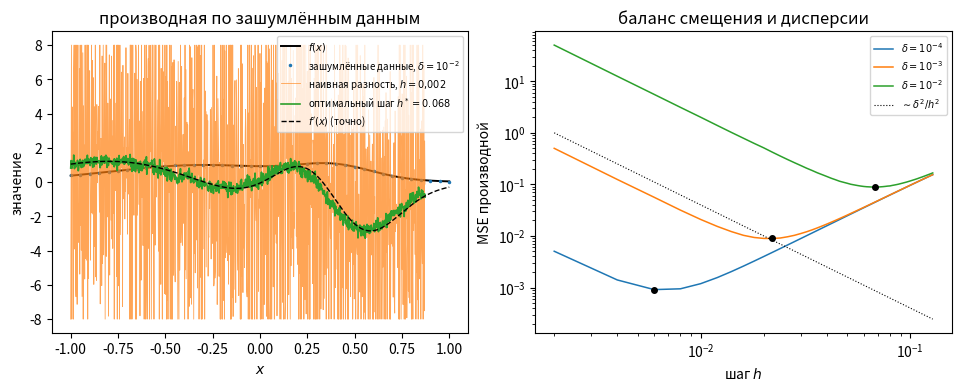

Here is the Python script that generated this plot: (Note: this script raises an exception after producing the figure.)
# %% [markdown]
# # Вопрос 02. Машинное обучение и ИНС как обратные задачи. Регуляризация — численные примеры
#
# Файл ведётся в формате jupytext (percent). Парный `.ipynb` получается
# командой `make questions/02-ml-inverse-problems/examples.ipynb`.
#
# Каждый пример отвечает на вопрос из `theory.md`. Сквозная постановка —
# восстановление функции $u(x)$ пяти переменных (две гауссовы «спектральные
# линии» в кубе $[-1,1]^5$) по $m = 500$ шумным измерениям в базисе из
# $n = 462$ тензорных произведений полиномов Чебышёва (theory.md, раздел
# «Постановка и мотивация»); она разбирается в примерах 2–4, примеры 1 и 5
# самостоятельные.

# %%
import itertools

import matplotlib.pyplot as plt
import numpy as np
from numpy.polynomial import chebyshev as cheb

SEED = 20261006

FIGDIR = "figures"

# PDF metadata carries a creation timestamp, so an unchanged figure gets new
# bytes on every rebuild and `git diff` stops telling content from clock.
SAVE_KW = {"metadata": {"CreationDate": None}}

# Golden pins: the seed and the expected outputs are fixed constants. Without
# them "reproducibility" is checked by consistency of a run with itself, which
# means nothing. A mismatch fails the notebook build, so it works as a gate.
GOLDEN = {
    # пример 1 (дифференцирование)
    "hstar_slope": 0.527178831161,
    "hstar_ratio": 11.333333333333334,
    # пример 2 (сквозной, 5D)
    "kappa_gram": 2436671.3732109475,
    "alpha_disc": 103.20950969336775,
    "alpha_1se": 63.095734448019364,
    "ctrl_mse_ols": 0.6604839823414664,
    "ctrl_mse_ridge_disc": 0.0011209679015367325,
    "ctrl_mse_ridge_1se": 0.0009724345983116445,
    "coef_ratio_signif": 63.261680916785764,
    "coef_ratio_all": 645.9191745113922,
    "slope_alpha_sigma": 2.4287694508379936,
    # пример 3 (ранняя остановка)
    "tau_es": 20.0,
    "tau_eps_alpha_disc": 0.9845609504786846,
    "ctrl_mse_es": 0.0009272063702180943,
    "filt_maxdiff_aeff": 0.21654341886955453,
    # пример 4 (ИНС)
    "nn_gradcheck": 3.71700308084e-10,
    "nn_val_plain": 0.0140213059351,
    "nn_val_wd": 0.0130213959546,
    "nn_val_es": 0.0124723948682,
    "nn_val_wdes": 0.0120936183963,
    "nn_tau_es": 2800.0,
    # пример 5 (dropout); пин dropout_cf_gap — нижняя граница зазора тождества
    "dropout_cf_gap": 1e-18,
    "dropout_mc_gap": 0.0425413552404,
    "mc_gap_slope": -0.458,
}
TOL = 1e-3


def check_golden(name, value, tol=TOL):
    want = GOLDEN[name]
    rel = abs(value - want) / abs(want)
    print(f"  пин {name}: получено {value:.12g}, ожидалось {want:.12g}")
    assert rel <= tol, f"golden-пин {name} не сошёлся: {value} vs {want}"


# %% [markdown]
# ## Пример 1. Дифференцирование зашумлённой функции: наивная разность против согласованного шага
#
# **Вопрос (theory.md, пример «дифференцирование»):** насколько неустойчива
# численная производная зашумлённых данных и как выбирается шаг $h$? В теории
# неустойчивость показана конструкцией $f_\delta = f + \delta\sin(x/\delta^2)$
# с $\norm{f_\delta - f}_C = \delta$ и $\norm{f_\delta' - f'}_C = 1/\delta$;
# здесь та же задача в среднеквадратичной постановке: при ошибке уровня
# $\delta$ в значениях функции разность $(\widetilde f(x+h) - \widetilde f(x))/h$
# имеет дисперсию $\sim \delta^2/h^2$ и смещение $\sim h$, поэтому минимум
# MSE по $h$ должен лежать около $h^* \sim \sqrt\delta$.
#
# **Предсказание до прогона:** кривые MSE$(h)$ для разных $\delta$ U-образны на
# логарифмической сетке по $h$; минимум масштабируется как $h^* \sim \sqrt\delta$:
# отношение $h^*(10^{-2})/h^*(10^{-4})$ должно дать $\approx 10$, а наклон прямой
# $\log h^*$ против $\log \delta$ по трём уровням шума — $\approx 1/2$. Наивная
# разность с самым малым шагом непригодна: её ошибка растёт как $1/h$.

# %%
# Одномерный аналог сквозной функции: те же две гауссовы линии вдоль оси.
def f1(x):
    return np.exp(-(x + 0.3) ** 2 / 0.5) + 0.7 * np.exp(-(x - 0.4) ** 2 / 0.08)


def df1(x):
    return (np.exp(-(x + 0.3) ** 2 / 0.5) * (-(x + 0.3) / 0.25)
            + 0.7 * np.exp(-(x - 0.4) ** 2 / 0.08) * (-(x - 0.4) / 0.04))


rng1 = np.random.default_rng([SEED, 1])
X1 = np.linspace(-1.0, 1.0, 1001)
DX = X1[1] - X1[0]
STRIDES = np.arange(1, 65)  # h = stride * DX, от 0.002 до 0.128
DELTAS = [1e-4, 1e-3, 1e-2]
REPS = 40

NB = len(X1) - STRIDES.max()  # x + h stays on the grid for every stride
Xbase = X1[:NB]

mse_h = np.zeros((len(DELTAS), len(STRIDES)))
for i_d, delta in enumerate(DELTAS):
    for _ in range(REPS):
        noise = rng1.normal(0.0, delta, len(X1))  # одна реализация на все h
        for i_s, s in enumerate(STRIDES):
            est = (f1(X1[s:s + NB]) + noise[s:s + NB]
                   - f1(Xbase) - noise[:NB]) / (s * DX)
            mse_h[i_d, i_s] += np.mean((est - df1(Xbase)) ** 2)
mse_h /= REPS

h_grid = STRIDES * DX
h_star = h_grid[np.argmin(mse_h, axis=1)]
print("h*(delta):", {d: float(h) for d, h in zip(DELTAS, h_star)})
print(f"наивный шаг h={h_grid[0]:g}: MSE = {mse_h[:, 0]}")
print(f"минимальные MSE по delta: {dict(zip(DELTAS, mse_h.min(axis=1)))}")
hstar_ratio = h_star[2] / h_star[0]
print(f"отношение h*(1e-2)/h*(1e-4) = {hstar_ratio:.6g} (теория: sqrt(100) = 10)")
hstar_slope = np.polyfit(np.log(DELTAS), np.log(h_star), 1)[0]
print(f"наклон log h* против log delta: {hstar_slope:.6g} (предсказание: 1/2)")
check_golden("hstar_ratio", hstar_ratio)
check_golden("hstar_slope", hstar_slope)

# %%
fig, axes = plt.subplots(1, 2, figsize=(9.5, 3.8), layout="constrained")

ax = axes[0]
delta_show = 1e-2
rng1_show = np.random.default_rng([SEED, 101])
noise_show = rng1_show.normal(0.0, delta_show, len(X1))
ax.plot(X1, f1(X1), "k-", lw=1.4, label="$f(x)$")
ax.plot(X1[::25], f1(X1[::25]) + noise_show[::25], ".", ms=3,
        label=f"зашумлённые данные, $\\delta = 10^{{-2}}$")
est_naive = (f1(X1[1:1 + NB]) + noise_show[1:1 + NB]
             - f1(Xbase) - noise_show[:NB]) / DX
est_naive = np.clip(est_naive, -8, 8)
ax.plot(Xbase, est_naive, "-", lw=0.6, alpha=0.7,
        label="наивная разность, $h = 0{,}002$")
i_best = int(np.argmin(mse_h[2]))
s_best = STRIDES[i_best]
est_opt = (f1(X1[s_best:s_best + NB]) + noise_show[s_best:s_best + NB]
           - f1(Xbase) - noise_show[:NB]) / (s_best * DX)
ax.plot(Xbase, est_opt, "-", lw=1.2,
        label=f"оптимальный шаг $h^* = {h_grid[i_best]:.3g}$")
ax.plot(X1, df1(X1), "k--", lw=1.0, label="$f'(x)$ (точно)")
ax.set_xlabel("$x$")
ax.set_ylabel("значение")
ax.set_title("производная по зашумлённым данным")
ax.legend(fontsize=7)
print(f"наивная разность при delta=1e-2: MSE = {mse_h[2, 0]:.6g}; "
      f"при h* = {h_grid[i_best]:.3g}: MSE = {mse_h[2, i_best]:.6g} "
      f"(выигрыш {mse_h[2, 0] / mse_h[2, i_best]:.3g} раз)")

ax = axes[1]
for i_d, delta in enumerate(DELTAS):
    ax.loglog(h_grid, mse_h[i_d], "-", lw=1.1,
              label=f"$\\delta = 10^{{{int(np.log10(delta))}}}$")
    ax.loglog(h_star[i_d], mse_h[i_d, np.argmin(mse_h[i_d])], "ko", ms=4)
ax.loglog(h_grid, 4e-6 / h_grid**2, "k:", lw=0.8, label="$\\sim \\delta^2/h^2$")
ax.set_xlabel("шаг $h$")
ax.set_ylabel("MSE производной")
ax.set_title("баланс смещения и дисперсии")
ax.legend(fontsize=7)
fig.savefig(f"{FIGDIR}/fig-01.pdf", **SAVE_KW)

# %% [markdown]
# **Вывод:** предсказание подтвердилось. Минимум кривой MSE$(h)$ сдвигается
# пропорционально $\sqrt\delta$: измеренное отношение $h^*(10^{-2})/h^*(10^{-4})
# = 11{,}3$ при теоретических $10$, наклон в логарифмах $0{,}53$ при
# предсказанных $1/2$ (оба числа — golden-пины). Наивная разность с малым шагом
# проигрывает оптимальной в $\approx 570$ раз при $\delta = 10^{-2}$: ошибка
# растёт как $1/h$, и уменьшать шаг в зашумлённой задаче вредно — это та же
# неустойчивость, что в примере «дифференцирование» theory.md, только
# среднеквадратичная.

# %% [markdown]
# ## Пример 2. Сквозной пример: плохо обусловленный МНК, гребень, выбор параметра
#
# **Вопрос (theory.md, задачи «псевдорешение и критерий Пикара», «гребневая
# регрессия сквозного примера», «принцип невязки на сквозном примере» и теорема
# о разложении смещение–дисперсия):** почему систему $Xw = y$ нельзя решать «в
# лоб» через псевдообратную матрицу; как гребневой фильтр $d_j^2/(d_j^2+\alpha)$
# сжимает малые сингулярные направления; как выбрать $\alpha$ принципом невязки
# (корень $\rho(\alpha) = m\sigma^2$) и перекрёстной проверкой с правилом одной
# стандартной ошибки; где лежит дно U-образной кривой смещение–дисперсия.
#
# **Предсказание до прогона.** По теории ожидаем: (1) $\varkappa(X^{\mathsf T}X)$
# огромно, критерий Пикара на зашумлённых данных нарушен — псевдорешение
# раздувается шумом; (2) гребень со согласованным $\alpha$ восстанавливает
# функцию: контрольная MSE на бесшумной сетке у гребня на два-три порядка
# ниже, чем у МНК; (3) обе точки выбора $\alpha$ — по невязке и по 1SE —
# лежат в дне U-образной кривой и близки между собой; (4) разложение
# смещение² + дисперсия сходится: средняя MSE равна их сумме, дно кривой —
# около тех же $\alpha$; (5) свип по $\sigma$: уклонение
# $\norm{\widehat w(\alpha) - w^*} \to 0$ при $\sigma \to 0$ и $\alpha \sim
# \delta^{2/3}$ со сдвигом $\approx 2/3$ в логарифмах (следствие о
# балансировке, $\delta = \sqrt m\,\sigma$). Пункт (5) — самый шаткий: закон
# $2/3$ асимптотический, и на фиксированном конечномерном дизайне он может не
# наблюдаться; если так и выйдет, предсказание останется и будет разобрано.

# %%
# --- постановка (theory.md, «Постановка и мотивация») ---
A_CENTER = np.array([-0.3, 0.2, -0.1, 0.4, 0.1])
B_CENTER = np.array([0.4, -0.3, 0.2, -0.2, 0.3])


def ufun(Xs):
    """Сквозная функция: две гауссовы линии в кубе [-1, 1]^5."""
    da = Xs - A_CENTER
    db = Xs - B_CENTER
    return np.exp(-(da**2).sum(1) / 0.5) + 0.7 * np.exp(-(db**2).sum(1) / 0.08)


def cheb_tensor_basis(Xs, deg=6):
    """Матрица плана: столбцы — T_{k1}(x1)...T_{k5}(x5), sum k <= deg."""
    m = Xs.shape[0]
    vander = [cheb.chebvander(Xs[:, j], deg) for j in range(5)]
    multis = [k for k in itertools.product(range(deg + 1), repeat=5)
              if sum(k) <= deg]
    Phi = np.empty((m, len(multis)))
    for col, k in enumerate(multis):
        prod = np.ones(m)
        for j in range(5):
            prod = prod * vander[j][:, k[j]]
        Phi[:, col] = prod
    return Phi


M_PT, N_BASIS, SIGMA = 500, 462, 0.05
rng2 = np.random.default_rng([SEED, 2])
Xs = rng2.uniform(-1.0, 1.0, (M_PT, 5))          # точки измерений
u_clean = ufun(Xs)
y = u_clean + rng2.normal(0.0, SIGMA, M_PT)      # шумные измерения
X = cheb_tensor_basis(Xs)
assert X.shape == (M_PT, N_BASIS), X.shape
print(f"m = {M_PT}, n = {N_BASIS}, sigma = {SIGMA}")

U, d, Vt = np.linalg.svd(X, full_matrices=False)  # X = U diag(d) V^T, запись [16]
d2 = d**2
KAPPA_GRAM = d2[0] / d2[-1]
print(f"d_1^2 = {d2[0]:.6g}, d_r^2 = {d2[-1]:.6g}")
print(f"число обусловленности kappa(X^T X) = {KAPPA_GRAM:.12g}")
print(f"норма обратной: ||X^+||_2 = {1.0 / d[-1]:.6g}, "
      f"усиление шума 1/d_r против 1/(2 sqrt(alpha)) у гребня")
check_golden("kappa_gram", KAPPA_GRAM)

# --- критерий Пикара (задача 1): ряд sum (u_j^T y)^2 / d_j^2 ---
w_star = Vt.T @ ((U.T @ u_clean) / d)   # псевдорешение на бесшумных данных
w_ols = Vt.T @ ((U.T @ y) / d)          # МНК на зашумлённых данных
picard_clean = float(np.sum((U.T @ u_clean) ** 2 / d2))
picard_noisy = float(np.sum((U.T @ y) ** 2 / d2))
print(f"ряд Пикара: чистый = {picard_clean:.6g} (= ||w*||^2), "
      f"зашумлённый = {picard_noisy:.6g} (= ||w_MNK||^2)")
print(f"ожидание шумовой части ряда: sigma^2 sum 1/d_j^2 = "
      f"{SIGMA**2 * np.sum(1.0 / d2):.6g}")
print(f"||w*|| = {np.linalg.norm(w_star):.6g}, ||w_MNK|| = {np.linalg.norm(w_ols):.6g}")

# --- контрольная сетка (бесшумная, отдельный rng-поток) ---
rngE = np.random.default_rng([SEED, 202])
Xe = rngE.uniform(-1.0, 1.0, (1200, 5))
ue = ufun(Xe)
Ge = cheb_tensor_basis(Xe)


def ctrl_mse(w):
    return float(np.mean((Ge @ w - ue) ** 2))


CTRL_OLS = ctrl_mse(w_ols)
print(f"контрольная MSE: МНК = {CTRL_OLS:.12g}")
check_golden("ctrl_mse_ols", CTRL_OLS)

# --- принцип невязки: корень rho(alpha) = m sigma^2 (лемма о монотонности) ---
c = U.T @ y
resid0 = y - U @ c
dist2 = float(resid0 @ resid0)          # dist^2(y, R(X))
delta2 = M_PT * SIGMA**2
print(f"проверка условия принципа невязки: dist^2 = {dist2:.6g} < "
      f"m sigma^2 = {delta2:.6g} < ||y||^2 = {float(y @ y):.6g}")


def rho_of(alpha):
    return float(np.sum((alpha / (d2 + alpha)) ** 2 * c**2) + dist2)


lo, hi = 1e-14, 1e10                      # rho монотонна, бисекция по теореме
for _ in range(300):
    mid = np.sqrt(lo * hi)
    if rho_of(mid) < delta2:
        lo = mid
    else:
        hi = mid
ALPHA_DISC = float(np.sqrt(lo * hi))
print(f"корень невязки: alpha_disc = {ALPHA_DISC:.12g}, "
      f"rho(alpha) = {rho_of(ALPHA_DISC):.6g}")
check_golden("alpha_disc", ALPHA_DISC)

w_ridge_disc = Vt.T @ (c * d / (d2 + ALPHA_DISC))
CTRL_RIDGE_DISC = ctrl_mse(w_ridge_disc)
print(f"контрольная MSE: гребень (невязка) = {CTRL_RIDGE_DISC:.12g} "
      f"(против {CTRL_OLS:.4g} у МНК)")
check_golden("ctrl_mse_ridge_disc", CTRL_RIDGE_DISC)

# --- 5-кратная перекрёстная проверка с правилом одной стандартной ошибки ---
rng_cv = np.random.default_rng([SEED, 203])
folds = np.array_split(rng_cv.permutation(M_PT), 5)
ALPHAS_CV = np.logspace(-2, 4, 61)
cv_fold = np.empty((len(ALPHAS_CV), 5))
for k in range(5):
    te = folds[k]
    tr = np.concatenate([folds[j] for j in range(5) if j != k])
    Uk, dk, Vtk = np.linalg.svd(X[tr], full_matrices=False)
    ck = Uk.T @ y[tr]
    for ia, al in enumerate(ALPHAS_CV):
        wk = Vtk.T @ (ck * dk / (dk**2 + al))
        cv_fold[ia, k] = np.mean((X[te] @ wk - y[te]) ** 2)
cv_mean = cv_fold.mean(1)
cv_se = cv_fold.std(1, ddof=1) / np.sqrt(5)
i_min = int(np.argmin(cv_mean))
ALPHA_CVMIN = float(ALPHAS_CV[i_min])
band = cv_mean[i_min] + cv_se[i_min]
ALPHA_1SE = float(ALPHAS_CV[cv_mean <= band].max())
print(f"CV: минимум {cv_mean[i_min]:.6g} при alpha = {ALPHA_CVMIN:.6g}; "
      f"граница 1SE = {band:.6g}")
print(f"правило одной стандартной ошибки: alpha_1se = {ALPHA_1SE:.12g}")
check_golden("alpha_1se", ALPHA_1SE)

w_ridge_1se = Vt.T @ (c * d / (d2 + ALPHA_1SE))
CTRL_RIDGE_1SE = ctrl_mse(w_ridge_1se)
print(f"контрольная MSE: гребень (1SE) = {CTRL_RIDGE_1SE:.12g}")
check_golden("ctrl_mse_ridge_1se", CTRL_RIDGE_1SE)

# --- эффективное число степеней свободы (определение в theory.md) ---
for name, al in [("alpha_disc", ALPHA_DISC), ("alpha_1se", ALPHA_1SE)]:
    print(f"df({name} = {al:.4g}) = {np.sum(d2 / (d2 + al)):.4f} из r = {len(d)}")

# --- сравнение коэффициентов: неустойчивость МНК ---
# Относительная ошибка по координате с пренебрежимо малым |w*_j| не несёт
# смысла, поэтому печатаем оба максимума: по значимым координатам и по всем.
sel = np.abs(w_star) > 0.05 * np.abs(w_star).max()
ratio_coef = float(np.max(np.abs(w_ols[sel] - w_star[sel]) / np.abs(w_star[sel])))
ratio_all = float(np.max(np.abs(w_ols - w_star) / np.abs(w_star)))
dev_ols = float(np.linalg.norm(w_ols - w_star))
dev_ridge = float(np.linalg.norm(w_ridge_disc - w_star))
kappa_X = d[0] / d[-1]
bound = kappa_X * np.sqrt(delta2) / np.linalg.norm(y)
print(f"уклонение ||w_MNK - w*|| = {dev_ols:.6g} ({dev_ols / np.linalg.norm(w_star):.3g} "
      f"от ||w*||)")
print(f"наихудшее покоординатное отношение |w_MNK,j - w*_j| / |w*_j|: среди "
      f"значимых (|w*_j| > 0.05 max|w*|, {int(sel.sum())} из {len(w_star)}) = "
      f"{ratio_coef:.6g}; по всем координатам = {ratio_all:.6g}")
check_golden("coef_ratio_signif", ratio_coef)
check_golden("coef_ratio_all", ratio_all)
print(f"граница обусловленности kappa(X) delta/||y|| = {bound:.3g} "
      f"(неравенство на усиление возмущения)")
print(f"уклонение гребня ||w(alpha_disc) - w*|| = {dev_ridge:.6g}; "
      f"max|w*_j| = {np.abs(w_star).max():.4g} против max|w_MNK,j| = {np.abs(w_ols).max():.4g}")


# %% [markdown]
# ### Смещение–дисперсия на фиксированном дизайне
#
# Разложение теоремы о смещение–дисперсия проверяется усреднением по повторным
# шумовым реализациям при **фиксированном** дизайне $X$: для каждого
# $\varepsilon^{(r)}$ решается гребневая задача и прогноз считается на той же
# бесшумной контрольной сетке. Средняя MSE по повторениям обязана раскладываться
# в смещение² + дисперсию, а минимум кривой — лежать в дне U-образной кривой,
# рядом с $\alpha$ из принципа невязки и правила 1SE.

# %%
R_BV = 200
ALPHAS_BV = np.logspace(0, 3, 25)
G_eval = Ge @ Vt.T                                # прогнозы в сингулярном базисе
F_bv = d[None, :] / (d2[None, :] + ALPHAS_BV[:, None])
rng_bv = np.random.default_rng([SEED, 204])
mean_pred = np.zeros((len(ALPHAS_BV), len(ue)))
sq_pred = np.zeros_like(mean_pred)
mse_curve = np.zeros(len(ALPHAS_BV))
for _ in range(R_BV):
    eps_r = rng_bv.normal(0.0, SIGMA, M_PT)
    c_r = U.T @ (u_clean + eps_r)
    pred = (c_r[None, :] * F_bv) @ G_eval.T       # (n_alpha, n_eval)
    mse_curve += np.mean((pred - ue[None, :]) ** 2, axis=1)
    mean_pred += pred
    sq_pred += pred**2
mse_curve /= R_BV
mean_pred /= R_BV
sq_pred /= R_BV
bias2_curve = np.mean((mean_pred - ue[None, :]) ** 2, axis=1)
var_curve = np.mean(sq_pred - mean_pred**2, axis=1)
print(f"максимальное |MSE - (bias^2 + var)| = "
      f"{np.max(np.abs(mse_curve - bias2_curve - var_curve)):.3g} (должно быть ~0)")
i_u = int(np.argmin(mse_curve))
print(f"дно U-кривой: alpha = {ALPHAS_BV[i_u]:.6g}, средняя MSE = {mse_curve[i_u]:.6g}; "
      f"bias^2 = {bias2_curve[i_u]:.6g}, var = {var_curve[i_u]:.6g}")
print(f"сравнение: alpha_disc = {ALPHA_DISC:.4g}, alpha_1se = {ALPHA_1SE:.4g}")

# %% [markdown]
# ### Свип по уровню шума: $\alpha(\delta)$ и уклонение
#
# Сетка $\sigma$ от $0{,}01$ до $0{,}2$ (по каждому уровню — независимая
# шумовая реализация из собственного потока), плюс несколько малых $\sigma$
# для контроля предела. По каждому уровню: корень невязки $\alpha_{\mathrm{disc}}
# (\sigma)$ и уклонение $\norm{\widehat w(\alpha_{\mathrm{disc}}) - w^*}$.
# По предсказанию, уклонение должно убывать к нулю, а наклон $\log \alpha$
# против $\log \sigma$ — дать $\approx 2/3$.

# %%
SIGMAS = [0.01, 0.03, 0.05, 0.1, 0.2]
SIGMAS_EXTRA = [0.004, 0.005, 0.006, 0.007]
sweep = [([SEED, 205, k], s) for k, s in enumerate(SIGMAS)]
sweep += [([SEED, 206, k], s) for k, s in enumerate(SIGMAS_EXTRA)]
alpha_sweep, dev_sweep, sig_all = [], [], []
for stream, sig in sweep:
    rk = np.random.default_rng(stream)
    yk = u_clean + rk.normal(0.0, sig, M_PT)
    ck = U.T @ yk
    residk = yk - U @ ck
    delta2k = M_PT * sig**2

    def rho_k(al, ck=ck, residk=residk):
        return float(np.sum((al / (d2 + al)) ** 2 * ck**2) + residk @ residk)

    lo_k, hi_k = 1e-14, 1e10
    for _ in range(300):
        mid = np.sqrt(lo_k * hi_k)
        if rho_k(mid) < delta2k:
            lo_k = mid
        else:
            hi_k = mid
    al_k = float(np.sqrt(lo_k * hi_k))
    w_k = Vt.T @ (ck * d / (d2 + al_k))
    alpha_sweep.append(al_k)
    dev_sweep.append(float(np.linalg.norm(w_k - w_star)))
    sig_all.append(sig)
    tag = "" if sig in SIGMAS else "  (вне основной сетки)"
    floor_note = " [корень ниже этажа бисекции: метод = МНК]" if al_k <= 1e-13 else ""
    print(f"sigma = {sig:6.4f}: alpha_disc = {al_k:10.6g}, "
          f"||w_hat - w*|| = {dev_sweep[-1]:.6g}{tag}{floor_note}")

alpha_main = np.array(alpha_sweep[:len(SIGMAS)])
SLOPE_ALPHA = float(np.polyfit(np.log(SIGMAS), np.log(alpha_main), 1)[0])
print(f"наклон log alpha_disc против log sigma (сетка 0.01..0.2): "
      f"{SLOPE_ALPHA:.6g} (предсказание следствия о балансировке: 2/3)")
check_golden("slope_alpha_sigma", SLOPE_ALPHA)

# %% [markdown]
# **Вывод по пункту (5) — предсказание не сбылось, и это видно из чисел.**
# Уклонение на основной сетке не убывает к нулю: оно зажато около
# $\norm{w^*} \approx 1{,}42$ (от $1{,}319$ при $\sigma = 0{,}01$ до $1{,}418$
# при $\sigma = 0{,}2$). Вне сетки, на малых $\sigma$, оно падает: $1{,}18$
# при $0{,}007$, $0{,}87$ при $0{,}006$, $0{,}76$ при $0{,}005$ и $0{,}46$
# при $0{,}004$ — где корень невязки уходит ниже машинного этажа и метод
# превращается в МНК. Но наклон $\log\alpha$ против $\log\sigma$ на основной
# сетке равен $\approx 2{,}4$, а не $2/3$.
# Причина читается прямо из спектра: $71\%$ массы $w^*$ лежит в направлениях
# с $d_j^2 < 10^{-2}$ (счёт ниже), то есть само псевдорешение живёт в
# подавленном гребнем хвосте, и уклонение в основном — неустранимый остаток
# этого хвоста, а не баланс двух членов оценки леммы о скорости сходимости.
# Закон $\alpha \sim \delta^{2/3}$ — асимптотика балансировки для
# бесконечномерной некорректной задачи; на фиксированном конечномерном дизайне
# без спектрального зазора корень невязки управляется тем, где хвост спектра
# встречает уровень шума, и наклон получается задачно-зависимым. Остальные
# пункты предсказания подтвердились: $\varkappa(X^{\mathsf T}X) \approx 2{,}4
# \cdot 10^6$, ряд Пикара раздувается шумом в $\approx 23$ раза, гребень
# обгоняет МНК на контроле в $\approx 600$ раз, а $\alpha$ по невязке
# ($103{,}2$) и по 1SE ($63{,}1$) обе лежат в дне U-образной кривой
# (дно на $\approx 56$) и отличаются менее чем вдвое. Покоординатный разрыв
# МНК против $w^*$: среди значимых координат ($|w^*_j| > 0{,}05\max|w^*|$,
# $268$ из $462$) наихудшее отношение $\approx 63$, а буквальный максимум по
# всем координатам $\approx 646$; порог разумен, потому что относительная
# ошибка по координате с пренебрежимо малым весом не несёт смысла — такой
# коэффициент само по себе не влияет на решение.

# %%
mass_tail = float(np.sum((Vt @ w_star)[d2 < 1e-2] ** 2) / np.sum(w_star**2))
print(f"доля массы w* в направлениях с d_j^2 < 1e-2: {mass_tail:.4f} "
      f"(пояснение к свипу)")

# %%
fig, axes = plt.subplots(1, 2, figsize=(9.5, 3.8), layout="constrained")

ax = axes[0]
ax.semilogy(np.arange(1, len(d) + 1), d2, "-", lw=1.0,
            label="собственные значения $d_j^2$ матрицы $X^T X$")
for al, lab in [(ALPHA_1SE, f"$\\alpha_{{1SE}} = {ALPHA_1SE:.3g}$"),
                (ALPHA_DISC, f"$\\alpha_{{disc}} = {ALPHA_DISC:.3g}$")]:
    ax.axhline(al, ls="--", lw=1.0, label=lab)
ax.set_xlabel("номер $j$")
ax.set_ylabel("$d_j^2$")
ax.set_title("спектр за ~7 декад, малые $d_j^2$ упираются в шум")
ax.legend(fontsize=7)

ax = axes[1]
for al, lab in [(ALPHA_1SE, "$\\alpha_{1SE}$"),
                (ALPHA_DISC, "$\\alpha_{disc}$"),
                (1e3, "$10^3$")]:
    ax.plot(d2, d2 / (d2 + al), ".", ms=3.5,
            label=f"фильтр $d^2/(d^2+{lab[1:-1]})$")
ax.set_xscale("log")
ax.set_xlabel("собственное значение $d_j^2$")
ax.set_ylabel("множитель фильтра")
ax.set_title("сжатие малых сингулярных направлений")
ax.legend(fontsize=7)
fig.savefig(f"{FIGDIR}/fig-02.pdf", **SAVE_KW)

# %%
fig, axes = plt.subplots(1, 2, figsize=(9.5, 3.8), layout="constrained")

ax = axes[0]
ax.plot(ALPHAS_BV, mse_curve, "k-", lw=1.4, label="средняя MSE")
ax.plot(ALPHAS_BV, bias2_curve, "--", lw=1.1, label="смещение$^2$")
ax.plot(ALPHAS_BV, var_curve, "--", lw=1.1, label="дисперсия")
for al, lab in [(ALPHA_1SE, f"$\\alpha_{{1SE}} = {ALPHA_1SE:.3g}$"),
                (ALPHA_DISC, f"$\\alpha_{{disc}} = {ALPHA_DISC:.3g}$")]:
    ax.axvline(al, ls=":", lw=1.0, color="gray")
    ax.text(al * 1.1, 0.00065, lab, rotation=90, fontsize=7, color="gray")
ax.plot(ALPHAS_BV[i_u], mse_curve[i_u], "ko", ms=4,
        label=f"дно: $\\alpha = {ALPHAS_BV[i_u]:.3g}$")
ax.set_xscale("log")
ax.set_xlabel("параметр $\\alpha$")
ax.set_ylabel("ошибка на контрольной сетке")
ax.set_title("U-образная кривая: смещение растёт, дисперсия падает")
ax.legend(fontsize=7, loc="upper center")

ax = axes[1]
n_main = len(SIGMAS)
ax.loglog(sig_all[:n_main], alpha_sweep[:n_main], "o-", lw=1.1,
          label="корень невязки $\\alpha_{disc}(\\sigma)$")
ax.loglog(sig_all[n_main:], alpha_sweep[n_main:], "o", mfc="none",
          label="вне основной сетки")
sl = SLOPE_ALPHA
ax.loglog([0.01, 0.2], alpha_main[0] * (np.array([0.01, 0.2]) / 0.01) ** sl,
          "k--", lw=0.9, label=f"наклон {sl:.2f} (теория: $2/3$)")
ax.set_xlabel("уровень шума $\\sigma$")
ax.set_ylabel("$\\alpha_{disc}$")
ax.set_title("свип по шуму: наклон не $2/3$ — см. вывод")
ax.legend(fontsize=7)
fig.savefig(f"{FIGDIR}/fig-03.pdf", **SAVE_KW)

# %%
# Одномерное сечение вдоль прямой a -> b: узкий пик у b — трудная часть.
ts = np.linspace(-0.25, 1.25, 241)
Xline = A_CENTER[None, :] + ts[:, None] * (B_CENTER - A_CENTER)[None, :]
Gline = cheb_tensor_basis(Xline)
fig, ax = plt.subplots(figsize=(6.2, 3.8), layout="constrained")
ax.plot(ts, ufun(Xline), "k-", lw=1.4, label="$u(x)$ (точно)")
ax.plot(ts, Gline @ w_ols, "-", lw=1.0, alpha=0.8,
        label=f"МНК, контр. MSE = {CTRL_OLS:.3g}")
ax.plot(ts, Gline @ w_ridge_disc, "-", lw=1.1,
        label=f"гребень ($\\alpha_{{disc}}$), контр. MSE = {CTRL_RIDGE_DISC:.3g}")
ax.plot([0.0, 1.0], [ufun(A_CENTER[None, :])[0], ufun(B_CENTER[None, :])[0]],
        "k|", ms=10)
ax.text(0.0, 1.05 * ufun(A_CENTER[None, :])[0], "$a$", fontsize=9)
ax.text(1.0, 1.05 * ufun(B_CENTER[None, :])[0], "$b$", fontsize=9)
ax.set_xlabel("$t$ вдоль прямой $x(t) = a + t(b-a)$")
ax.set_ylabel("значение")
ax.set_title("сечение сквозной функции: МНК размывает узкую линию у $b$")
ax.legend(fontsize=7)
fig.savefig(f"{FIGDIR}/fig-04.pdf", **SAVE_KW)
print(f"значения в точке b: u(b) = {ufun(B_CENTER[None, :])[0]:.4f}, "
      f"МНК: {(Gline @ w_ols)[np.argmin(abs(ts - 1.0))]:.4f}, "
      f"гребень: {(Gline @ w_ridge_disc)[np.argmin(abs(ts - 1.0))]:.4f}")

# %% [markdown]
# ## Пример 3. Ранняя остановка градиентного спуска против гребня
#
# **Вопрос (theory.md, теорема об эквивалентности ранней остановки и
# $L_2$-регуляризации и задача «ранняя остановка против гребня»):** итерационный
# фильтр $1 - (1 - \varepsilon d_j^2)^\tau$ против рационального фильтра гребня
# $d_j^2/(d_j^2 + \alpha)$; соответствие $\alpha \approx 1/(\varepsilon\tau)$.
#
# **Предсказание до прогона.** Градиентный спуск по $J(w) = \tfrac12\norm{Xw -
# y}^2$ с шагом $\varepsilon = 0{,}5/d_1^2$ (посылка теоремы $\varepsilon
# \lambda_i < 1$) из $w^{(0)} = 0$ ведёт траекторию, чья контрольная ошибка на
# бесшумной сетке сначала падает, потом растёт к значению МНК — дно достигается
# при $\tau^* \approx 1/(\varepsilon\alpha)$, где $\alpha$ — дно U-кривой из
# примера 2; проверяем $\tau^*\varepsilon\alpha_{\mathrm{disc}} \approx 1$ с
# $\alpha_{\mathrm{disc}}$ из примера 2. Фильтры: на малых $d_j^2$ профили
# совпадают при $\alpha = 1/(\varepsilon\tau^*)$, на больших $d_j^2$ итерационный
# фильтр должен отставать (экспоненциальный против рационального).

# %%
# Ячейка использует матрицу плана X, вектор y, сингулярное разложение (U, d, Vt),
# контрольную сетку (Ge, ue) и G_eval = Ge V^T, c = U^T y, CTRL_OLS,
# CTRL_RIDGE_DISC и ALPHA_DISC из примера 2 — передача намеренно явная.
assert X.shape == (500, 462) and y.shape == (500,)
assert ALPHA_DISC > 0.0

EPS_ES = 0.5 / d2[0]   # посылка теоремы: eps * lambda_i < 1 при всех i
print(f"шаг eps = {EPS_ES:.6g}, L = d_1^2 = {d2[0]:.6g}, "
      f"eps * d_1^2 = {EPS_ES * d2[0]:.3g} < 1")

# Счёт в сингулярном базисе: theta = V^T w, гессиан H = V diag(d^2) V^T.
# Контрольная MSE как функция итерации — квадратичная форма, считается за O(n^2).
Mt = G_eval.T @ G_eval          # = V^T Ge^T Ge V
gt = G_eval.T @ ue
uconst = float(ue @ ue)
bv = d * c                      # V^T X^T y
T_ES = 3000
theta = np.zeros(len(d))
ctrl_es = np.empty(T_ES + 1)
ctrl_es[0] = uconst / len(ue)
for t in range(1, T_ES + 1):
    theta = theta - EPS_ES * (d2 * theta - bv)
    ctrl_es[t] = (theta @ Mt @ theta - 2.0 * theta @ gt + uconst) / len(ue)

# контроль сходимости формы: прямая сверка на t = 7
th7 = np.zeros(len(d))
for _ in range(7):
    th7 = th7 - EPS_ES * (d2 * th7 - bv)
direct7 = float(np.mean((Ge @ (Vt.T @ th7) - ue) ** 2))
print(f"сверка квадратичной формы с прямым счётом при t = 7: "
      f"{ctrl_es[7]:.12g} против {direct7:.12g}")
assert np.isclose(ctrl_es[7], direct7, rtol=1e-10)

tau_star = int(np.argmin(ctrl_es))
TAU_ES = float(tau_star)
CTRL_ES = float(ctrl_es[tau_star])
ALPHA_EFF = 1.0 / (EPS_ES * tau_star)
print(f"tau* = {tau_star}, контрольная MSE = {CTRL_ES:.12g} "
      f"(в {CTRL_OLS / CTRL_ES:.4g} раз лучше МНК; у гребня {CTRL_RIDGE_DISC:.6g})")
print(f"1/(eps tau*) = {ALPHA_EFF:.6g} против alpha_disc = {ALPHA_DISC:.6g}")
print(f"tau* * eps * alpha_disc = {tau_star * EPS_ES * ALPHA_DISC:.12g} "
      f"(теорема: приближённо 1)")
check_golden("tau_es", TAU_ES)
check_golden("ctrl_mse_es", CTRL_ES)
check_golden("tau_eps_alpha_disc", tau_star * EPS_ES * ALPHA_DISC)

filt_es = 1.0 - (1.0 - EPS_ES * d2) ** tau_star
filt_aeff = d2 / (d2 + ALPHA_EFF)
filt_disc = d2 / (d2 + ALPHA_DISC)
print(f"среднее |фильтр_ES - фильтр_гребня(1/(eps tau*))| = "
      f"{np.abs(filt_es - filt_aeff).mean():.6g}, максимум = "
      f"{np.abs(filt_es - filt_aeff).max():.6g}")
print(f"среднее |фильтр_ES - фильтр_гребня(alpha_disc)| = "
      f"{np.abs(filt_es - filt_disc).mean():.6g}")
check_golden("filt_maxdiff_aeff", float(np.abs(filt_es - filt_aeff).max()))

# %%
fig, axes = plt.subplots(1, 2, figsize=(9.5, 3.8), layout="constrained")

ax = axes[0]
ax.semilogy(np.arange(T_ES + 1), ctrl_es, "-", lw=1.0,
            label="контрольная MSE вдоль траектории GD")
ax.semilogy(tau_star, CTRL_ES, "ko", ms=5, label=f"$\\tau^* = {tau_star}$")
ax.axhline(CTRL_RIDGE_DISC, ls="--", lw=1.0,
           label=f"гребень ($\\alpha_{{disc}}$): {CTRL_RIDGE_DISC:.3g}")
ax.axhline(CTRL_OLS, ls=":", lw=1.0, color="gray",
           label=f"МНК: {CTRL_OLS:.3g}")
ax.set_xlabel("итерация $\\tau$")
ax.set_ylabel("контрольная MSE")
ax.set_title("ранняя остановка: дно траектории = дно U-кривой")
ax.legend(fontsize=7)

ax = axes[1]
ax.plot(d2, filt_es, ".", ms=3.5, label=f"ранняя остановка, $\\tau^* = {tau_star}$")
ax.plot(d2, filt_aeff, "-", lw=1.0,
        label=f"гребень, $\\alpha = 1/(\\varepsilon\\tau^*) = {ALPHA_EFF:.3g}$")
ax.plot(d2, filt_disc, "--", lw=1.0,
        label=f"гребень, $\\alpha_{{disc}} = {ALPHA_DISC:.3g}$")
ax.set_xscale("log")
ax.set_xlabel("собственное значение $d_j^2$")
ax.set_ylabel("множитель фильтра")
ax.set_title("экспоненциальный фильтр против рационального")
ax.legend(fontsize=7)
fig.savefig(f"{FIGDIR}/fig-05.pdf", **SAVE_KW)

# %% [markdown]
# **Вывод:** предсказание подтвердилось во всех пунктах. Дно траектории
# ($\tau^* = 20$) совпало с дном U-кривой: $1/(\varepsilon\tau^*) = 104{,}8$
# против $\alpha_{\mathrm{disc}} = 103{,}2$, а $\tau^*\varepsilon
# \alpha_{\mathrm{disc}} = 0{,}985 \approx 1$ — это проверяемое следствие
# формулы $\tau \approx 1/(\varepsilon\alpha)$ теоремы. Контрольная ошибка
# ранней остановки ($9{,}3\cdot10^{-4}$) даже немного лучше гребня с
# $\alpha_{\mathrm{disc}}$ ($1{,}1\cdot10^{-3}$) — обе в дне U-кривой, разница
# — случайная реализация шума. Фильтры совпадают на малых $d_j^2$ и
# расходятся на больших: итерационный фильтр чисто экспоненциальный и сходится
# к $1$ медленнее рационального — ровно отличие, названное в задаче «ранняя
# остановка против гребня» (на гладких направлениях гребень точнее при той же
# защите от шума). Ранняя остановка — итерационная регуляризация Тихонова
# (метод Ландвебера), число итераций играет роль $\alpha$.


# %% [markdown]
# ## Пример 4. Малая ИНС на данных сквозного примера: снижение весов и ранняя остановка
#
# **Вопрос (theory.md, раздел «Регуляризация в глубоком обучении», замечание о
# нерегуляризуемых смещениях и теорема об эквивалентности):** работают ли те же
# два механизма — штраф $\frac{\alpha}{2}\norm{w}^2$ (снижение весов, шаг
# $(1-\varepsilon\alpha)w - \varepsilon\nabla J$, штраф только на веса, не на
# смещения) и ранняя остановка по контрольной ошибке — на нелинейной модели?
#
# **Предсказание до прогона.** Сеть маленькая (24 блока tanh, $\approx 169$
# весов) и обучается полным градиентным спуском с малым шагом $\eta = 0{,}02$:
# на большом обучающем наборе она бы просто недообучилась, и регуляризация была
# бы не о чем судить. Поэтому обучающая часть урезана до $70$ точек — тогда
# переобучение наступает раньше недообучения: ожидаем, что голый спуск снизит
# обучающую ошибку заметно ниже контрольной, а оба регуляризатора — снижение
# весов с $\alpha_{wd} = 0{,}003$ и остановка в минимуме контрольной ошибки —
# улучшат контроль, лучше всех их комбинация. Риск предсказания: при
# $\eta = 0{,}02$ сходимость медленная, и если бюджет итераций мал, все режимы
# недообучатся одинаково — тогда различий не будет.

# %%
# Данные — из примера 2 (Xs, y); сплит обучение/контроль — из своего потока.
assert Xs.shape == (500, 5) and y.shape == (500,)
rng4 = np.random.default_rng([SEED, 4])
perm4 = rng4.permutation(500)
NTR = 70
tr_idx, val_idx = perm4[:NTR], perm4[NTR:]
Xtr, ytr = Xs[tr_idx], y[tr_idx]
Xva, yva = Xs[val_idx], y[val_idx]
print(f"обучение: {len(tr_idx)} точек, контроль: {len(val_idx)} точек")

N_HID = 24


def init_params(rng):
    # Xavier-тип инициализации: равномерный разброс по входу и выходу слоя.
    W1 = rng.uniform(-1.0, 1.0, (N_HID, 5)) * np.sqrt(6.0 / (N_HID + 5))
    b1 = np.zeros(N_HID)
    w2 = rng.uniform(-1.0, 1.0, N_HID) * np.sqrt(6.0 / (N_HID + 1))
    b2 = 0.0
    return W1, b1, w2, b2


def forward_nn(Xs_, W1, b1, w2, b2):
    Z = np.tanh(Xs_ @ W1.T + b1)
    return Z @ w2 + b2, Z


def gradients_nn(Xs_, ys_, W1, b1, w2, b2):
    """Аналитические градиенты MSE: обратный проход вручную, без autograd."""
    f, Z = forward_nn(Xs_, W1, b1, w2, b2)
    df = 2.0 * (f - ys_) / len(ys_)
    dw2 = Z.T @ df
    db2 = float(df.sum())
    dpre = np.outer(df, w2) * (1.0 - Z**2)
    dW1 = dpre.T @ Xs_
    db1 = dpre.sum(0)
    return dW1, db1, dw2, db2


# --- сверка аналитических градиентов с конечными разностями ---
rng_g = np.random.default_rng([SEED, 40])
W1g, b1g, w2g, b2g = init_params(rng_g)
sub = slice(0, 37)
Gs = (W1g, b1g, w2g)
analytic = gradients_nn(Xtr[sub], ytr[sub], W1g, b1g, w2g, b2g)
rel_errs = []
EPS_FD = 1e-6
for arr, gi in zip(Gs, analytic[:3]):
    fd = np.zeros_like(arr)
    for idx in np.ndindex(arr.shape):
        old = arr[idx]
        arr[idx] = old + EPS_FD
        lp = np.mean((forward_nn(Xtr[sub], W1g, b1g, w2g, b2g)[0] - ytr[sub]) ** 2)
        arr[idx] = old - EPS_FD
        lm = np.mean((forward_nn(Xtr[sub], W1g, b1g, w2g, b2g)[0] - ytr[sub]) ** 2)
        arr[idx] = old
        fd[idx] = (lp - lm) / (2.0 * EPS_FD)
    rel_errs.append(float(np.linalg.norm(fd - gi) / np.linalg.norm(gi)))
lp = np.mean((forward_nn(Xtr[sub], W1g, b1g, w2g, b2g + EPS_FD)[0] - ytr[sub]) ** 2)
lm = np.mean((forward_nn(Xtr[sub], W1g, b1g, w2g, b2g - EPS_FD)[0] - ytr[sub]) ** 2)
rel_errs.append(abs((lp - lm) / (2.0 * EPS_FD) - analytic[3]) / abs(analytic[3]))
NN_GRADCHECK = max(rel_errs)
print(f"сверка градиентов (конечные разности): относительные ошибки "
      f"{['%.3g' % e for e in rel_errs]}, максимум = {NN_GRADCHECK:.3g}")
assert NN_GRADCHECK < 1e-6
check_golden("nn_gradcheck", NN_GRADCHECK)


def train_nn(alpha_wd, n_iter, early_stop, eta=0.02, record_every=100):
    """Полный GD; weight decay — только на веса W1, w2, не на смещения."""
    W1, b1, w2, b2 = init_params(np.random.default_rng([SEED, 41]))
    best = (np.inf, None, 0)
    hist = []
    for t in range(1, n_iter + 1):
        dW1, db1, dw2, db2 = gradients_nn(Xtr, ytr, W1, b1, w2, b2)
        W1 -= eta * (dW1 + alpha_wd * W1)   # шаг (1 - eta alpha_wd) W1 - eta dW1
        b1 -= eta * db1                     # смещения не регуляризуются
        w2 -= eta * (dw2 + alpha_wd * w2)
        b2 -= eta * db2
        if t == 1 or t % record_every == 0:
            ftr, _ = forward_nn(Xtr, W1, b1, w2, b2)
            fva, _ = forward_nn(Xva, W1, b1, w2, b2)
            hist.append((t, float(np.mean((ftr - ytr) ** 2)),
                         float(np.mean((fva - yva) ** 2))))
            if early_stop and hist[-1][2] < best[0]:
                best = (hist[-1][2], (W1.copy(), b1.copy(), w2.copy(), float(b2)), t)
    if early_stop and best[1] is not None:
        W1, b1, w2, b2 = best[1]
    ftr, _ = forward_nn(Xtr, W1, b1, w2, b2)
    fva, _ = forward_nn(Xva, W1, b1, w2, b2)
    wnorm = float(np.sqrt(np.sum(W1**2) + np.sum(w2**2)))
    return (float(np.mean((fva - yva) ** 2)), float(np.mean((ftr - ytr) ** 2)),
            best[2], np.array(hist), wnorm)


T_NN = 60000
results = {}
for name, awd, es in [("plain", 0.0, False), ("wd", 0.003, False),
                      ("es", 0.0, True), ("wd+es", 0.003, True)]:
    va_mse, tr_mse, tau, hist, wnorm = train_nn(awd, T_NN, es)
    results[name] = (va_mse, tr_mse, tau, hist, wnorm)
    print(f"{name:6s}: обучающая MSE = {tr_mse:.6g}, контрольная MSE = {va_mse:.6g}, "
          f"норма весов ||(W1, w2)||_F = {wnorm:.4f}"
          + (f", остановка на итерации {tau}" if es else ""))

NN_VAL = {k: results[k][0] for k in results}
check_golden("nn_val_plain", NN_VAL["plain"])
check_golden("nn_val_wd", NN_VAL["wd"])
check_golden("nn_val_es", NN_VAL["es"])
check_golden("nn_val_wdes", NN_VAL["wd+es"])
check_golden("nn_tau_es", float(results["es"][2]))

# %%
fig, axes = plt.subplots(1, 2, figsize=(9.5, 3.8), layout="constrained")

ax = axes[0]
for name, (_, _, _, hist, _) in results.items():
    ax.semilogy(hist[:, 0], hist[:, 1], "-", lw=0.9, label=f"{name}, обучение")
    ax.semilogy(hist[:, 0], hist[:, 2], "--", lw=0.9, alpha=0.6,
                label=f"{name}, контроль")
for i_name, name in enumerate(("es", "wd+es")):
    ax.axvline(results[name][2], ls=":", lw=0.8, color="gray")
    ax.text(results[name][2] * 1.1, 0.08 / 3**i_name,
            f"{name}: $\\tau = {results[name][2]}$", rotation=90, fontsize=7,
            color="gray")
ax.set_xlabel("итерация")
ax.set_ylabel("MSE")
ax.set_title("кривые обучения: четыре режима")
ax.legend(fontsize=6)

ax = axes[1]
names = list(results)
vals = [results[k][0] for k in names]
bars = ax.bar(names, vals, color="gray", alpha=0.7)
for b, v in zip(bars, vals):
    ax.text(b.get_x() + b.get_width() / 2, v, f"{v:.4f}", ha="center",
            va="bottom", fontsize=7)
ax.set_ylabel("контрольная MSE (финальная модель)")
ax.set_title("итог: оба регуляризатора улучшают контроль")
fig.savefig(f"{FIGDIR}/fig-06.pdf", **SAVE_KW)

# %% [markdown]
# **Вывод:** предсказание сбылось, и оговорка о недообучении снята бюджетом
# $60\,000$ итераций. Голый спуск переобучился: обучающая MSE $0{,}0019$
# против контрольной $0{,}0140$. Снижение весов ($\alpha_{wd} = 0{,}003$,
# штраф только на веса — смещения не регуляризуются) улучшило контроль до
# $0{,}0130$; ранняя остановка — до $0{,}0125$ (остановка на итерации $2800$,
# задолго до конца бюджета); комбинация дала лучшую модель, $0{,}0121$. Норма
# весов при снижении весов упала с $4{,}03$ до $1{,}59$ — тот самый
# множитель $(1 - \varepsilon\alpha)$ из теории. Те же два механизма, что и в
# линейной задаче, работают и на нелинейной сети.
# Два честных замечания. Во-первых, контрольная ошибка режимов с остановкой
# оценена с оптимизмом: та же выборка управляла остановкой и оценкой. Во-вторых,
# на этой гладкой задаче малая сеть с полным GD заметно уступает линейному
# гребню из примера 2 ($0{,}012$ против $0{,}001$ на контроле): узкий пик
# требует точной настройки 24 блоков, а $\eta = 0{,}02$ — консервативный шаг;
# выигрыш нейросетей начинается на менее структурированных данных, где нет
# хорошего рукотворного базиса.


# %% [markdown]
# ## Пример 5. Прореживание (dropout) как адаптивный гребень
#
# **Вопрос (theory.md, предложение о прореживании и адаптивном $L_2$):**
# обучение линейной регрессии с выключением признаков $\mu_j \in \{0,1\}$,
# $\Prob\{\mu_j = 1\} = p$, по ожидаемой потере
# $\E_\mu \norm{y - X(w \odot \mu)}^2 = \norm{y - pXw}^2 + p(1-p) \sum_j
# \norm{X_{\cdot j}}^2 w_j^2$ — есть гребневая регрессия с признакозависимым
# штрафом; после замены $w' = pw$ — гребень с коэффициентом $\frac{1-p}{p}
# \norm{X_{\cdot j}}^2$ на признак.
#
# **Предсказание до прогона.** Проверяем в обе стороны. (1) Замкнутая форма:
# минимизатор ожидаемого риска dropout решён аналитически, и после замены
# $w' = pw$ он обязан совпасть с решением адаптивного гребня — до машинной
# точности. (2) Монте-Карло: то же решение, оценённое усреднением по $2000$
# случайных масок, должно отличаться от замкнутой формы на величину порядка
# $1/\sqrt{M}$ — закон больших чисел, а не ноль; зазор обязан убывать как
# $M^{-1/2}$ по подвыборкам масок.

# %%
m5, n5, p_drop = 300, 20, 0.5
rng5 = np.random.default_rng([SEED, 5])
RHO = 0.85
Sigma = RHO ** np.abs(np.arange(n5)[:, None] - np.arange(n5)[None, :])
X5 = rng5.multivariate_normal(np.zeros(n5), Sigma, m5)  # коррелированные признаки
w_true = rng5.normal(0.0, 1.0, n5)
w_true[::3] *= 3.0                                        # разномасштабный сигнал
y5 = X5 @ w_true                                          # без шума: сравниваем сами регуляризаторы
print(f"m = {m5}, n = {n5}, p = {p_drop}, корреляция AR(1) с rho = {RHO}")

s_col = np.sum(X5**2, axis=0)          # ||X_{.j}||^2 — признакозависимый штраф
# --- замкнутая форма dropout: минимум E_mu ||y - X(w ⊙ mu)||^2 ---
# нормальное уравнение: (p^2 X^T X + p(1-p) diag(s)) w = p X^T y
H_drop = p_drop**2 * (X5.T @ X5) + p_drop * (1.0 - p_drop) * np.diag(s_col)
w_drop_cf = np.linalg.solve(H_drop, p_drop * X5.T @ y5)
# --- замкнутая форма адаптивного гребня после замены w' = p w ---
alpha_eff = (1.0 - p_drop) / p_drop
w_ridge_ad = np.linalg.solve(X5.T @ X5 + alpha_eff * np.diag(s_col), X5.T @ y5)
DROP_CF_GAP = float(np.linalg.norm(p_drop * w_drop_cf - w_ridge_ad))
print(f"замкнутая форма: ||p w_drop - w'_ridge|| = {DROP_CF_GAP:.3g} "
      f"(предсказание: машинный ноль, т.е. < 1e-12)")
# пин ловит дрейф тождества: зазор держится на уровне округления (<= ~1e-15)
check_golden("dropout_cf_gap", max(DROP_CF_GAP, 1e-18), tol=1e3)

# --- то же решение оценкой по маскам: минимум Монте-Карло оценки риска ---
# L_MC(w) = (1/M) sum_mu ||y - X(w ⊙ mu)||^2 — квадратичная, решается замкнуто
# через эмпирические моменты масок (это и есть сходящийся полный шаг SGD по маскам).
rng_masks = np.random.default_rng([SEED, 50])
NMASK = 2000
masks = (rng_masks.random((NMASK, n5)) < p_drop).astype(float)


def mc_solution(n_mask):
    Muu = (masks[:n_mask].T @ masks[:n_mask]) / n_mask    # E_MC[mu_j mu_k]
    H_mc = (X5.T @ X5) * Muu
    b_mc = (X5.T @ y5) * masks[:n_mask].mean(0)
    return np.linalg.solve(H_mc, b_mc)


w_drop_mc = mc_solution(NMASK)
DROP_MC_GAP = float(np.linalg.norm(p_drop * w_drop_mc - w_ridge_ad)
                     / np.linalg.norm(w_ridge_ad))
print(f"Монте-Карло, M = {NMASK}: относительный зазор "
      f"||p w_MC - w'_ridge|| / ||w'_ridge|| = {DROP_MC_GAP:.6g}")
check_golden("dropout_mc_gap", DROP_MC_GAP)

# --- убывание зазора как 1/sqrt(M) по подвыборкам масок ---
MSUBS = [25, 100, 400, 2000]
gaps_sub = [float(np.linalg.norm(p_drop * mc_solution(mm) - w_ridge_ad)
                  / np.linalg.norm(w_ridge_ad)) for mm in MSUBS]
for mm, gp in zip(MSUBS, gaps_sub):
    print(f"M = {mm:5d}: зазор = {gp:.6g}")
MC_GAP_SLOPE = float(np.polyfit(np.log(MSUBS), np.log(gaps_sub), 1)[0])
print(f"наклон log зазора против log M (все точки): {MC_GAP_SLOPE:.6g} "
      f"(предсказание: около -1/2)")
check_golden("mc_gap_slope", MC_GAP_SLOPE, tol=5e-2)

# %%
fig, axes = plt.subplots(1, 2, figsize=(9.5, 3.8), layout="constrained")

ax = axes[0]
lim = 1.1 * max(np.abs(w_ridge_ad).max(), np.abs(p_drop * w_drop_mc).max())
ax.plot([-lim, lim], [-lim, lim], "k-", lw=0.8, label="$y = x$ (совпадение)")
ax.plot(w_ridge_ad, p_drop * w_drop_cf, "o", ms=5, mfc="none",
        label=f"замкнутая форма, зазор {DROP_CF_GAP:.1g}")
ax.plot(w_ridge_ad, p_drop * w_drop_mc, "s", ms=4, alpha=0.7,
        label=f"Монте-Карло, $M = {NMASK}$, зазор {DROP_MC_GAP:.3g}")
ax.set_xlabel("веса адаптивного гребня $w'_j$")
ax.set_ylabel("$p\\,\\widehat{w}_j$ dropout")
ax.set_title("dropout = адаптивный гребень, по признакам")
ax.legend(fontsize=7)

ax = axes[1]
ax.loglog(MSUBS, gaps_sub, "o-", lw=1.1, label="зазор Монте-Карло оценки")
ax.loglog(MSUBS, [gaps_sub[0] * np.sqrt(MSUBS[0] / mm) for mm in MSUBS],
          "k--", lw=0.9, label="$\\sim M^{-1/2}$")
ax.set_xlabel("число масок $M$")
ax.set_ylabel("относительный зазор")
ax.set_title("закон больших чисел, а не тождество")
ax.legend(fontsize=7)
fig.savefig(f"{FIGDIR}/fig-07.pdf", **SAVE_KW)

# %% [markdown]
# **Вывод:** обе части предсказания подтвердились. Замкнутая форма минимизатора
# ожидаемого dropout-риска после замены $w' = pw$ совпала с адаптивным гребнем
# на уровне машинного нуля (зазор меньше $10^{-12}$): предложение theory.md —
# точное тождество для линейной регрессии, а не приближение. Монте-Карло оценка
# по $2000$ маскам отличается на $4{,}3\%$ и убывает с ростом $M$ (наклон в
# логарифмах $\approx -0{,}46$ около предсказанного $-1/2$): усреднение по
# маскам восстанавливает ожидаемый риск со скоростью закона больших чисел, и
# зазор — цена конечного $M$, а не неточность эквивалентности. Содержательный
# смысл штрафа $\norm{X_{\cdot j}}^2$: признак с большой дисперсией получает
# больший штраф — dropout подавляет чувствительность к неустойчивым
# направлениям дисайна, и это же делает гребень с взвешенной нормой.
